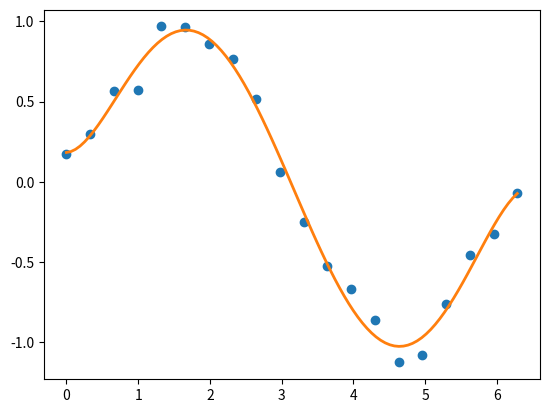

Reproduce this figure in Python.
import numpy as np
import matplotlib.pyplot as plt
from numpy.polynomial import Chebyshev as T
np.random.seed(11)
x = np.linspace(0, 2*np.pi, 20)
y = np.sin(x) + np.random.normal(scale=.1, size=x.shape)
p = T.fit(x, y, 5)
plt.plot(x, y, 'o')
# [<matplotlib.lines.Line2D object at 0x2136c10>]
xx, yy = p.linspace()
plt.plot(xx, yy, lw=2)
# [<matplotlib.lines.Line2D object at 0x1cf2890>]
p.domain
# array([ 0.        ,  6.28318531])
p.window
# array([-1.,  1.])
plt.show()
